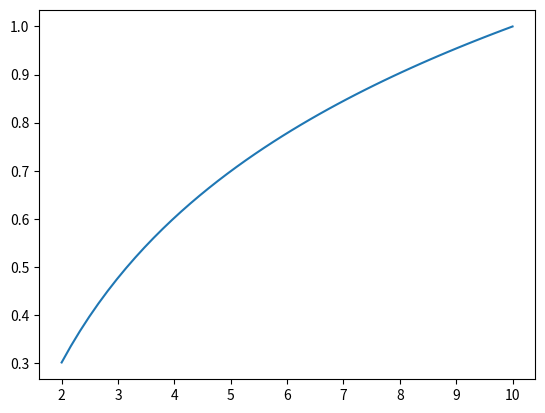

The matplotlib source for this figure:
# Plotting Graph of log function

import matplotlib.pyplot as plt
import numpy as np

x=np.linspace(2,10)
y=np.log10(x)

plt.plot(x,y)
plt.show()